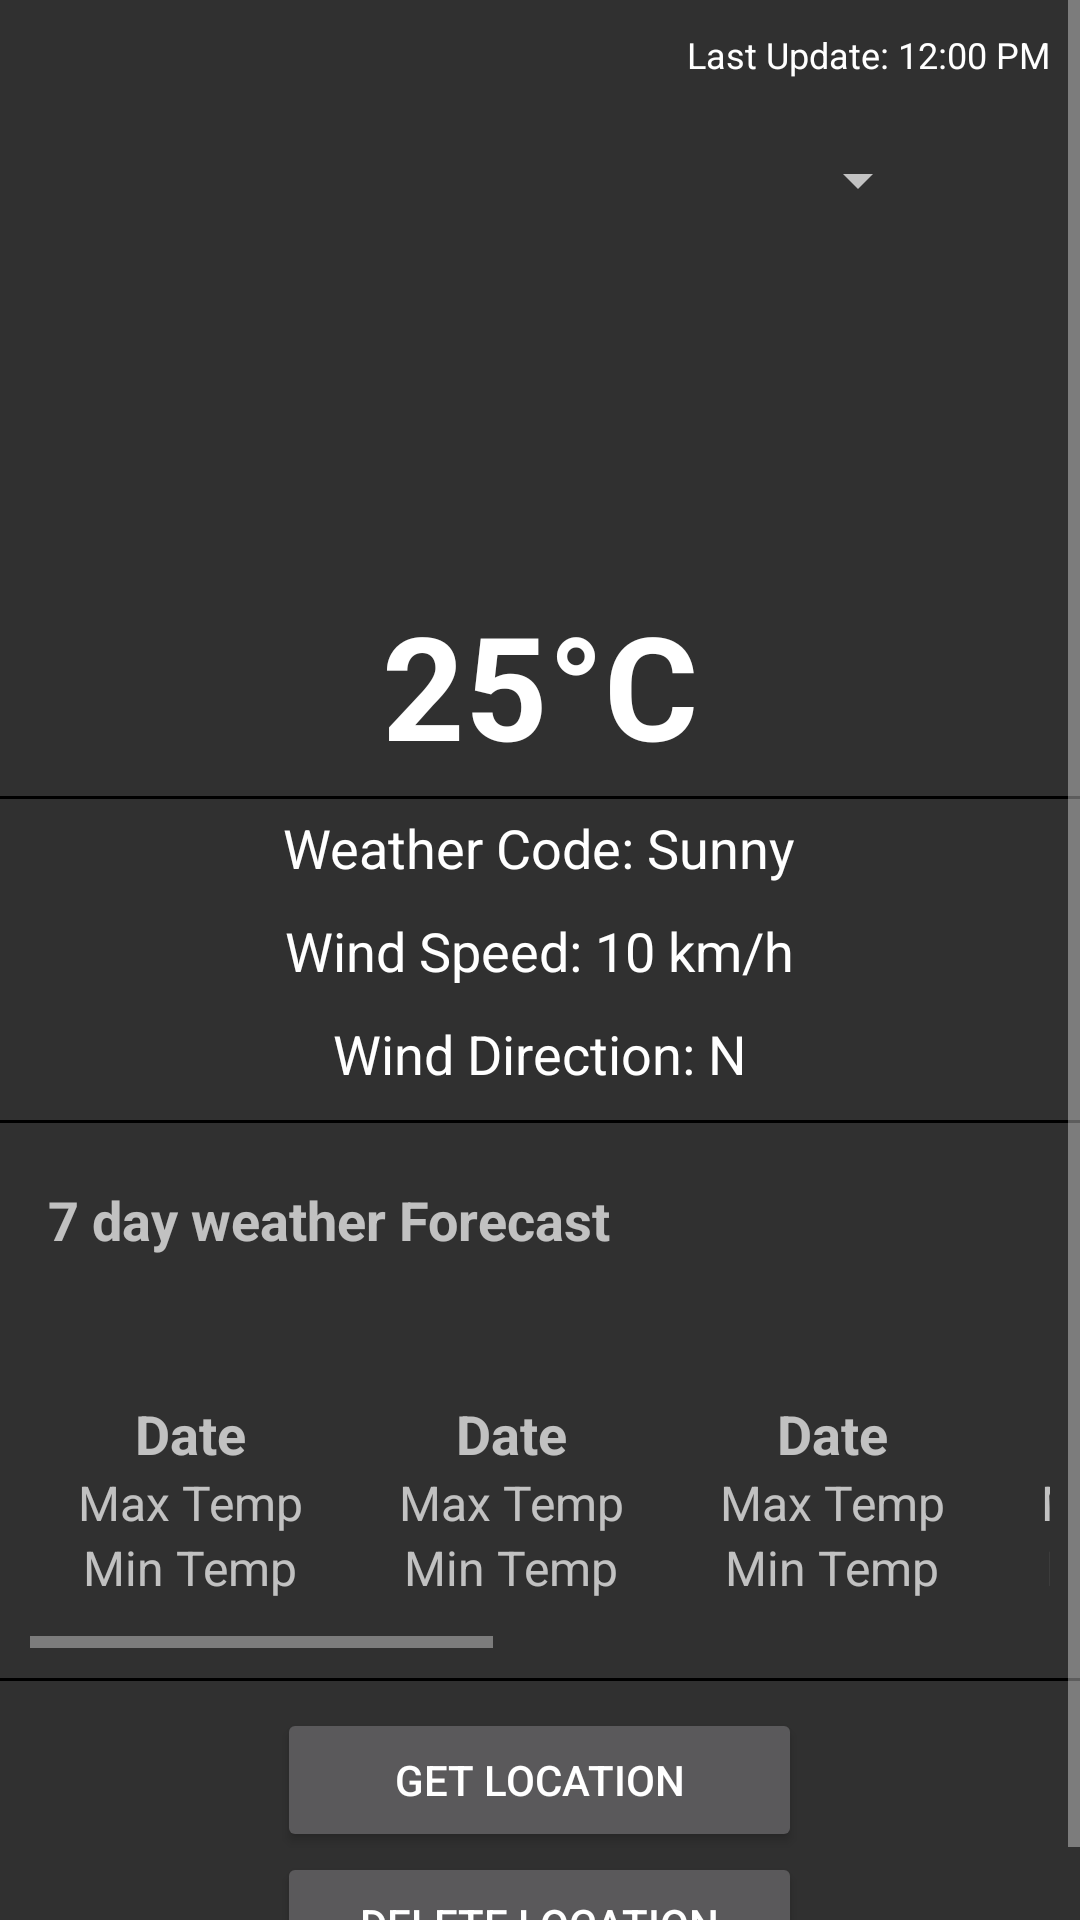

Produce the Android XML layout that renders to this screen, including the resource entries it uses.
<!-- AndroidManifest.xml: application theme Theme.Design.NoActionBar -->
<!-- res/layout/fragment_weather.xml -->
<?xml version="1.0" encoding="utf-8"?>
<ScrollView xmlns:android="http://schemas.android.com/apk/res/android"
    xmlns:app="http://schemas.android.com/apk/res-auto"
    xmlns:tools="http://schemas.android.com/tools"
    android:layout_width="match_parent"
    android:layout_height="match_parent"
    tools:context=".ui.Weather.WeatherFragment"
    android:id="@+id/fragment_weather">

    <RelativeLayout
        android:layout_width="match_parent"
        android:layout_height="match_parent">


        
        <Spinner
        android:id="@+id/spinnerWeatherLocations"
        android:layout_width="match_parent"
        android:layout_height="40dp"
        android:layout_marginStart="50dp"
        android:layout_marginEnd="50dp"
        android:layout_marginTop="40dp"/>

    <RelativeLayout
        android:layout_width="match_parent"
        android:layout_height="match_parent">

        
        <ImageView
            android:id="@+id/weatherImageView"
            android:layout_width="80dp"
            android:layout_height="80dp"
            android:layout_centerHorizontal="true"
            android:layout_marginTop="100dp"
            android:src="@drawable/weather" />

        
        <TextView
            android:id="@+id/temperatureTextView"
            android:layout_width="wrap_content"
            android:layout_height="wrap_content"
            android:layout_below="@id/weatherImageView"
            android:layout_centerHorizontal="true"
            android:layout_marginTop="16dp"
            android:text="25°C"
            android:textColor="#FFFFFF"
            android:textSize="48sp"
            android:textStyle="bold" />

        <View
            android:layout_width="match_parent"
            android:layout_height="1dp"
            android:layout_below="@id/temperatureTextView"
            android:background="@android:color/black"
            android:layout_marginTop="5dp" />

        
        <TextView
            android:id="@+id/weatherCodeTextView"
            android:layout_width="wrap_content"
            android:layout_height="wrap_content"
            android:layout_below="@id/temperatureTextView"
            android:layout_centerHorizontal="true"
            android:layout_marginTop="10dp"
            android:text="Weather Code: Sunny"
            android:textColor="#FFFFFF"
            android:textSize="18sp" />

        
        <TextView
            android:id="@+id/windspeedTextView"
            android:layout_width="wrap_content"
            android:layout_height="wrap_content"
            android:layout_below="@id/weatherCodeTextView"
            android:layout_centerHorizontal="true"
            android:layout_marginTop="10dp"
            android:text="Wind Speed: 10 km/h"
            android:textColor="#FFFFFF"
            android:textSize="18sp" />

        
        <TextView
            android:id="@+id/winddirectionTextView"
            android:layout_width="wrap_content"
            android:layout_height="wrap_content"
            android:layout_below="@id/windspeedTextView"
            android:layout_centerHorizontal="true"
            android:layout_marginTop="10dp"
            android:text="Wind Direction: N"
            android:textColor="#FFFFFF"
            android:textSize="18sp" />

        <View
            android:layout_width="match_parent"
            android:layout_height="1dp"
            android:layout_below="@id/winddirectionTextView"
            android:background="@android:color/black"
            android:layout_marginTop="10dp" />
        <TextView
            android:id="@+id/weather_forecast_title"
            android:layout_width="match_parent"
            android:layout_height="wrap_content"
            android:padding="16dp"
            android:layout_marginTop="15dp"
            android:layout_below="@+id/winddirectionTextView"
            android:text="7 day weather Forecast"
            android:textSize="18sp"
            android:textStyle="bold" />


        <HorizontalScrollView
            android:id="@+id/WeatherForecast"
            android:layout_width="match_parent"
            android:layout_height="wrap_content"
            android:layout_below="@+id/weather_forecast_title"
            android:layout_marginTop="15dp"
            android:layout_marginLeft="10dp"
            android:layout_marginRight="10dp">

            <LinearLayout
                android:layout_width="wrap_content"
                android:layout_height="match_parent"
                android:orientation="horizontal">

                
                <include layout="@layout/forecast_card_layout"
                    android:id="@+id/day1_card"/>

                
                <include layout="@layout/forecast_card_layout"
                    android:id="@+id/day2_card"/>

                
                <include layout="@layout/forecast_card_layout"
                    android:id="@+id/day3_card"/>

                
                <include layout="@layout/forecast_card_layout"
                    android:id="@+id/day4_card"/>

                
                <include layout="@layout/forecast_card_layout"
                    android:id="@+id/day5_card"/>

                
                <include layout="@layout/forecast_card_layout"
                    android:id="@+id/day6_card"/>

                
                <include layout="@layout/forecast_card_layout"
                    android:id="@+id/day7_card"/>
            </LinearLayout>
        </HorizontalScrollView>

        <View
            android:layout_width="match_parent"
            android:layout_height="1dp"
            android:layout_below="@id/WeatherForecast"
            android:layout_marginTop="10dp"
            android:background="@android:color/black" />
            <LinearLayout
                android:layout_width="match_parent"
                android:layout_height="wrap_content"
                android:gravity="center_horizontal"
                android:orientation="vertical"
                android:layout_below="@id/WeatherForecast"
                android:layout_marginTop="20dp">

            <Button
                android:id="@+id/GetLocation"
                android:layout_width="175dp"
                android:layout_height="wrap_content"
                android:text="Get Location"/>

            <Button
                android:id="@+id/DeleteLocation"
                android:layout_width="175dp"
                android:layout_height="wrap_content"
                android:text="Delete Location"/>

            </LinearLayout>

        <TextView
            android:id="@+id/timeTextView"
            android:layout_width="wrap_content"
            android:layout_height="wrap_content"
            android:layout_alignParentEnd="true"
            android:layout_marginEnd="10dp"
            android:layout_marginTop="10dp"
            android:text="Last Update: 12:00 PM"
            android:textColor="#FFFFFF"
            android:textSize="12sp" />

    </RelativeLayout>

    </RelativeLayout>

</ScrollView>
<!-- res/layout/forecast_card_layout.xml (included above) -->
<?xml version="1.0" encoding="utf-8"?>
<LinearLayout xmlns:android="http://schemas.android.com/apk/res/android"
    android:layout_width="wrap_content"
    android:layout_height="wrap_content"
    android:padding="16dp"
    android:orientation="vertical">

    <TextView
        android:id="@+id/dateTextView"
        android:layout_width="wrap_content"
        android:layout_height="wrap_content"
        android:text="Date"
        android:textSize="18sp"
        android:textStyle="bold"
        android:layout_gravity="center"/>


    <TextView
        android:id="@+id/maxTempTextView"
        android:layout_width="wrap_content"
        android:layout_height="wrap_content"
        android:text="Max Temp"
        android:textSize="16sp"
        android:layout_gravity="center"/>

    <TextView
        android:id="@+id/minTempTextView"
        android:layout_width="wrap_content"
        android:layout_height="wrap_content"
        android:text="Min Temp"
        android:textSize="16sp"
        android:layout_gravity="center"/>

</LinearLayout>
<!-- resources referenced by this layout -->
<resources>

</resources>
